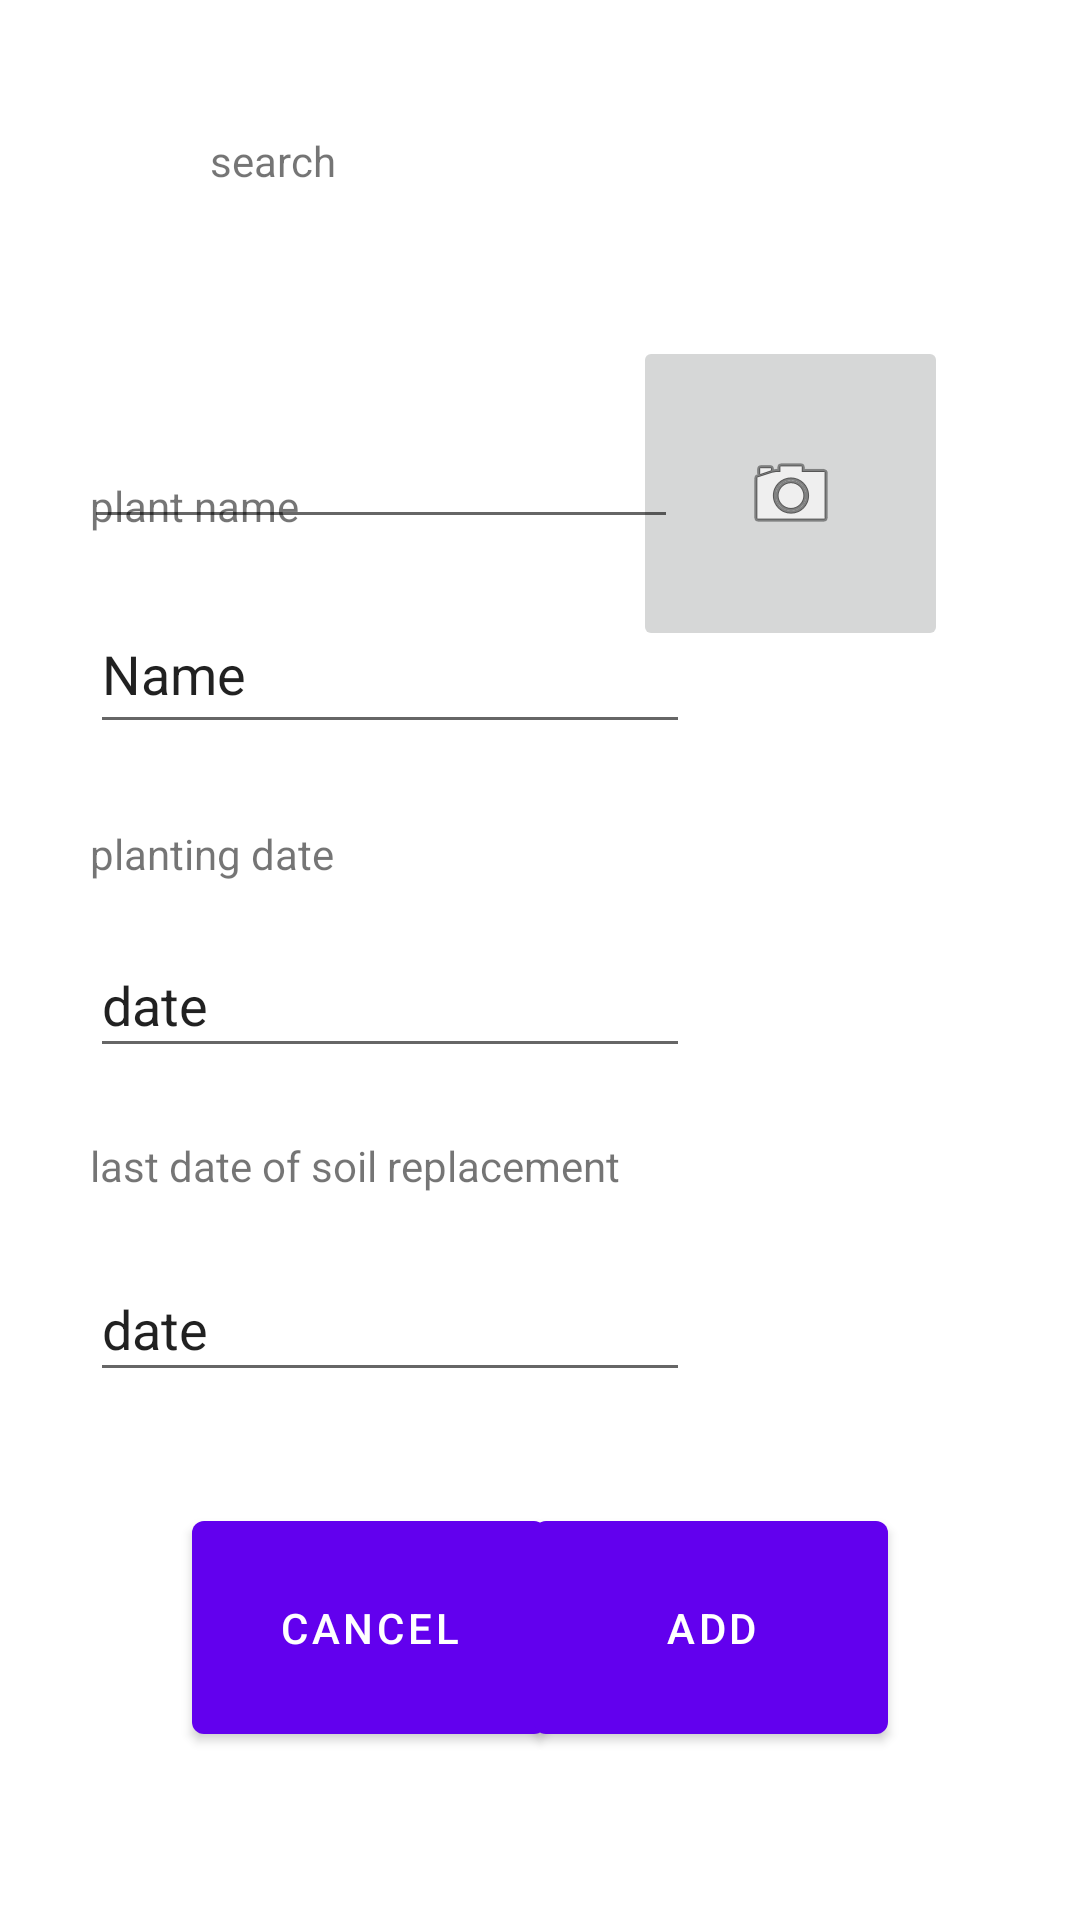

Write the Android layout XML for this screen, with the resource values it uses.
<!-- AndroidManifest.xml: application theme Theme.PlantHelper -->
<!-- res/layout/add_plant_popup.xml -->
<?xml version="1.0" encoding="utf-8"?>
<androidx.constraintlayout.widget.ConstraintLayout xmlns:android="http://schemas.android.com/apk/res/android"
    xmlns:app="http://schemas.android.com/apk/res-auto"
    xmlns:tools="http://schemas.android.com/tools"
    android:layout_width="match_parent"
    android:layout_height="match_parent">

    <Button
        android:id="@+id/button"
        android:layout_width="118dp"
        android:layout_height="83dp"
        android:layout_marginStart="64dp"
        android:layout_marginBottom="56dp"
        android:text="cancel"
        app:layout_constraintBottom_toBottomOf="parent"
        app:layout_constraintStart_toStartOf="parent" />

    <TextView
        android:id="@+id/textView5"
        android:layout_width="220dp"
        android:layout_height="37dp"
        android:layout_marginTop="44dp"
        android:text="search"
        app:layout_constraintEnd_toEndOf="parent"
        app:layout_constraintStart_toStartOf="parent"
        app:layout_constraintTop_toTopOf="parent" />

    <ImageButton
        android:id="@+id/imageButton"
        android:layout_width="105dp"
        android:layout_height="105dp"
        android:layout_marginTop="112dp"
        android:layout_marginEnd="44dp"
        app:layout_constraintEnd_toEndOf="parent"
        app:layout_constraintTop_toTopOf="parent"
        app:srcCompat="@android:drawable/ic_menu_camera"
        tools:ignore="SpeakableTextPresentCheck" />

    <EditText
        android:id="@+id/editTextTextPersonName"
        android:layout_width="198dp"
        android:layout_height="73dp"
        android:layout_marginStart="28dp"
        android:ems="10"
        android:inputType="textPersonName"
        app:layout_constraintBottom_toBottomOf="parent"
        app:layout_constraintStart_toStartOf="parent"
        app:layout_constraintTop_toTopOf="parent"
        app:layout_constraintVertical_bias="0.188"
        tools:ignore="SpeakableTextPresentCheck" />

    <Button
        android:id="@+id/button2"
        android:layout_width="118dp"
        android:layout_height="83dp"
        android:layout_marginEnd="64dp"
        android:layout_marginBottom="56dp"
        android:text="add"
        app:layout_constraintBottom_toBottomOf="parent"
        app:layout_constraintEnd_toEndOf="parent" />

    <TextView
        android:id="@+id/textView6"
        android:layout_width="130dp"
        android:layout_height="25dp"
        android:layout_marginStart="30dp"
        android:layout_marginBottom="456dp"
        android:text="plant name"
        app:layout_constraintBottom_toBottomOf="parent"
        app:layout_constraintStart_toStartOf="parent" />

    <EditText
        android:id="@+id/editTextTextPersonName2"
        android:layout_width="200dp"
        android:layout_height="50dp"
        android:layout_marginStart="30dp"
        android:layout_marginBottom="392dp"
        android:ems="10"
        android:inputType="textPersonName"
        android:text="Name"
        app:layout_constraintBottom_toBottomOf="parent"
        app:layout_constraintStart_toStartOf="parent" />

    <TextView
        android:id="@+id/textView8"
        android:layout_width="148dp"
        android:layout_height="25dp"
        android:layout_marginStart="30dp"
        android:layout_marginBottom="340dp"
        android:text="planting date"
        app:layout_constraintBottom_toBottomOf="parent"
        app:layout_constraintStart_toStartOf="parent" />

    <TextView
        android:id="@+id/textView9"
        android:layout_width="215dp"
        android:layout_height="25dp"
        android:layout_marginStart="30dp"
        android:layout_marginBottom="236dp"
        android:text="last date of soil replacement"
        app:layout_constraintBottom_toBottomOf="parent"
        app:layout_constraintStart_toStartOf="parent" />

    <EditText
        android:id="@+id/editTextTextPersonName3"
        android:layout_width="200dp"
        android:layout_height="45dp"
        android:layout_marginStart="30dp"
        android:layout_marginBottom="176dp"
        android:ems="10"
        android:inputType="textPersonName"
        android:text="date"
        app:layout_constraintBottom_toBottomOf="parent"
        app:layout_constraintStart_toStartOf="parent" />

    <EditText
        android:id="@+id/editTextTextPersonName4"
        android:layout_width="200dp"
        android:layout_height="45dp"
        android:layout_marginStart="30dp"
        android:layout_marginBottom="284dp"
        android:ems="10"
        android:inputType="textPersonName"
        android:text="date"
        app:layout_constraintBottom_toBottomOf="parent"
        app:layout_constraintStart_toStartOf="parent" />
</androidx.constraintlayout.widget.ConstraintLayout>
<!-- resources referenced by this layout -->
<resources>
  <style name="Theme.PlantHelper" parent="Theme.MaterialComponents.DayNight.DarkActionBar">
          
          <item name="colorPrimary">@color/purple_500</item>
          <item name="colorPrimaryVariant">@color/purple_700</item>
          <item name="colorOnPrimary">@color/white</item>
          
          <item name="colorSecondary">@color/teal_200</item>
          <item name="colorSecondaryVariant">@color/teal_700</item>
          <item name="colorOnSecondary">@color/black</item>
          
          <item name="android:statusBarColor" tools:targetApi="l">?attr/colorPrimaryVariant</item>
          
      </style>
  <!-- not gathered from this repository: default colours our renderer supplied (Android Studio template values) -->
  <color name="purple_500">#FF6200EE</color>
  <color name="purple_700">#FF3700B3</color>
  <color name="teal_200">#FF03DAC5</color>
  <color name="teal_700">#FF018786</color>
  <color name="black">#FF000000</color>
  <color name="white">#FFFFFFFF</color>
</resources>
